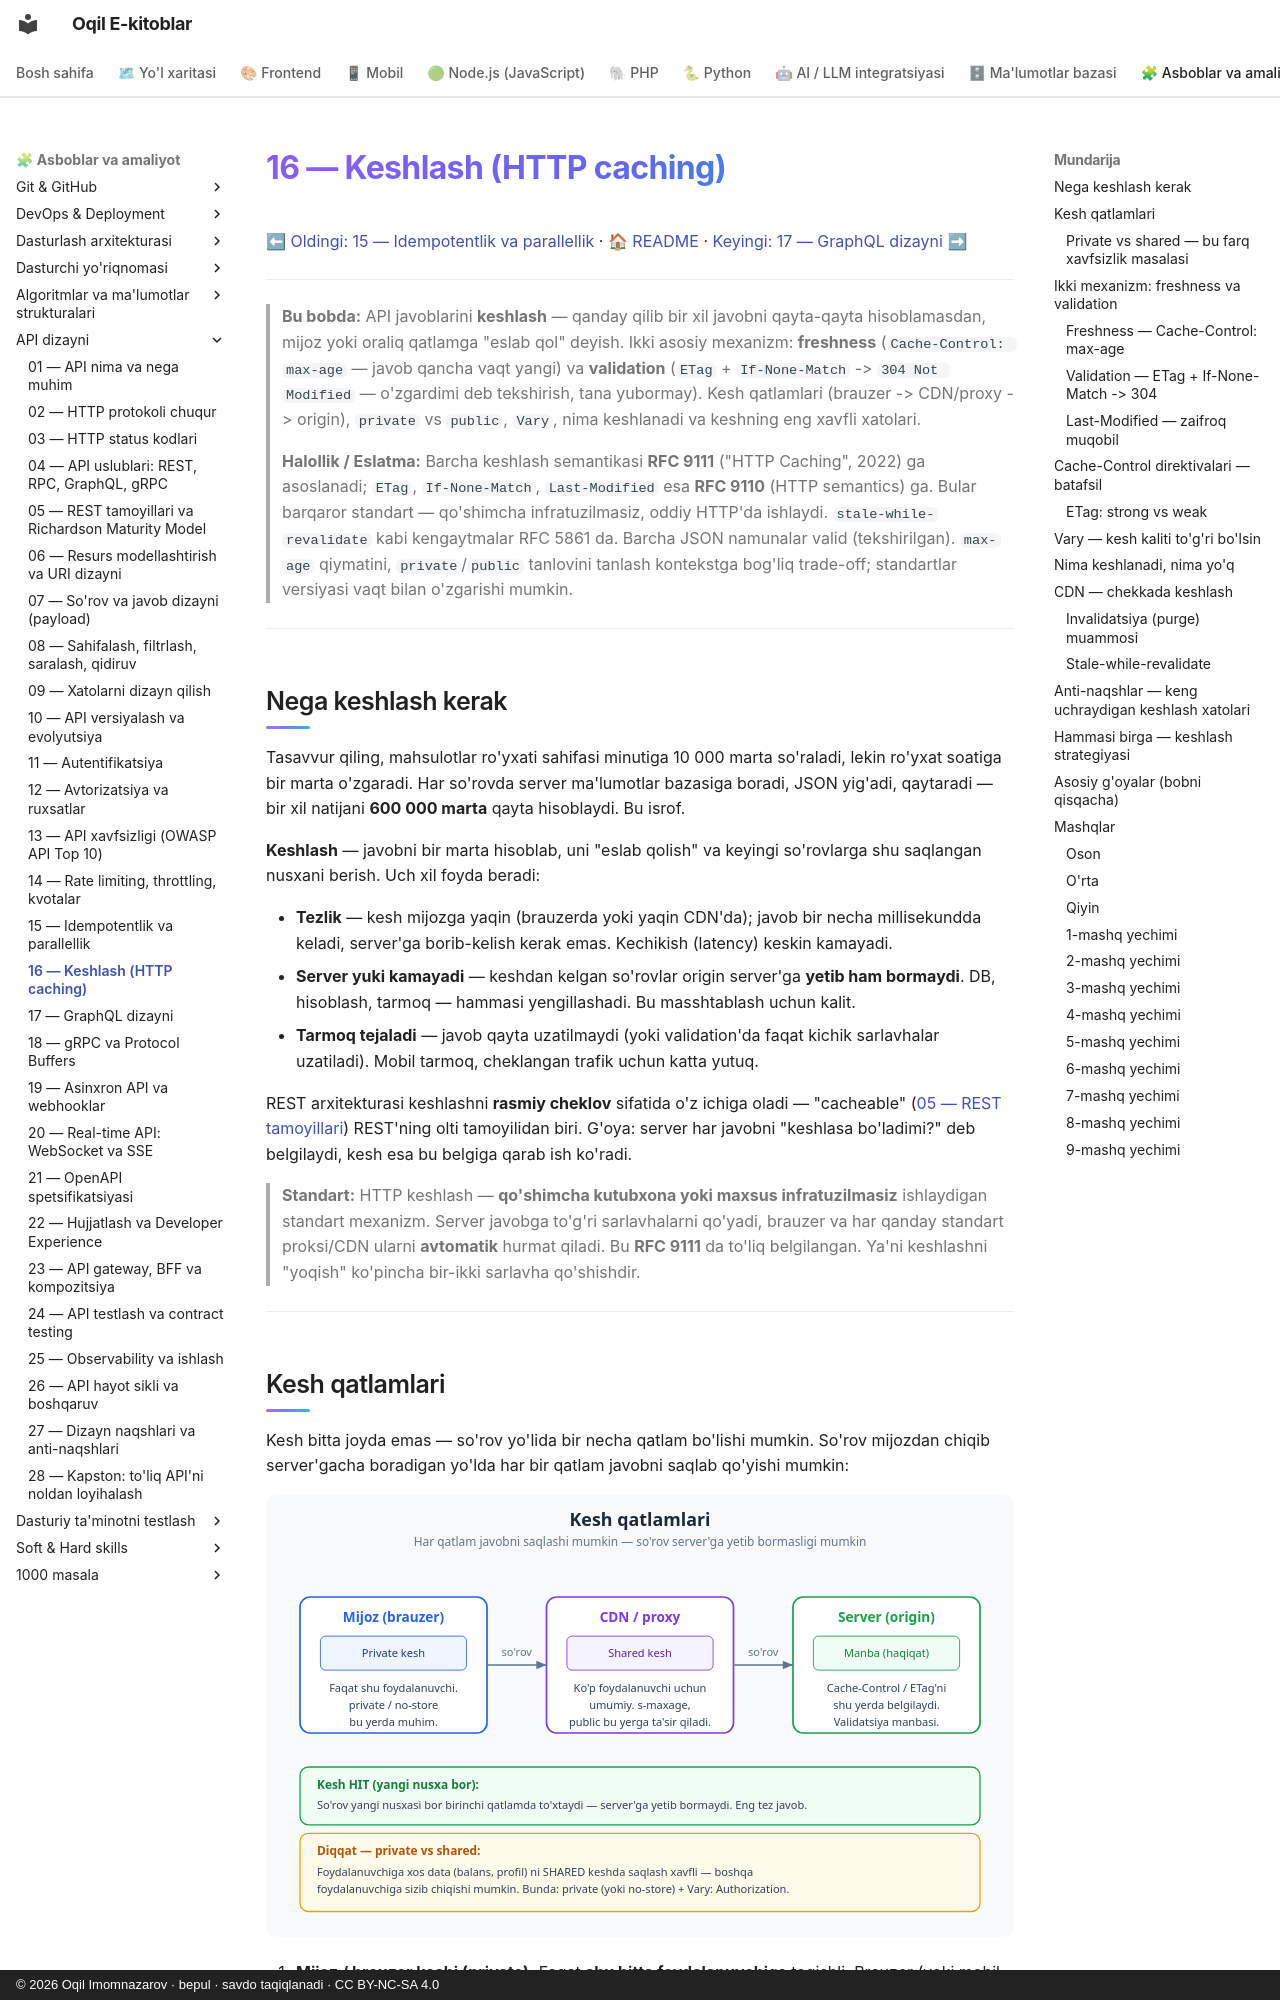

repository: iOqil/e-book · page: api-dizayni/16-keshlash/index.html · generator: mkdocs · copyright: © 2026 Oqil Imomnazarov · bepul · savdo taqiqlanadi · CC BY-NC-SA 4.0

# 16 — Keshlash (HTTP caching)

[⬅ Oldingi: 15 — Idempotentlik va parallellik](./15-idempotentlik-parallellik.md) · [🏠 README](./README.md) · [Keyingi: 17 — GraphQL dizayni ➡](./17-graphql.md)

---

> **Bu bobda:** API javoblarini **keshlash** — qanday qilib bir xil javobni qayta-qayta hisoblamasdan, mijoz yoki oraliq qatlamga "eslab qol" deyish. Ikki asosiy mexanizm: **freshness** (`Cache-Control: max-age` — javob qancha vaqt yangi) va **validation** (`ETag` + `If-None-Match` -> `304 Not Modified` — o'zgardimi deb tekshirish, tana yubormay). Kesh qatlamlari (brauzer -> CDN/proxy -> origin), `private` vs `public`, `Vary`, nima keshlanadi va keshning eng xavfli xatolari.
>
> **Halollik / Eslatma:** Barcha keshlash semantikasi **RFC 9111** ("HTTP Caching", 2022) ga asoslanadi; `ETag`, `If-None-Match`, `Last-Modified` esa **RFC 9110** (HTTP semantics) ga. Bular barqaror standart — qo'shimcha infratuzilmasiz, oddiy HTTP'da ishlaydi. `stale-while-revalidate` kabi kengaytmalar RFC 5861 da. Barcha JSON namunalar valid (tekshirilgan). `max-age` qiymatini, `private`/`public` tanlovini tanlash kontekstga bog'liq trade-off; standartlar versiyasi vaqt bilan o'zgarishi mumkin.

---

## Nega keshlash kerak

Tasavvur qiling, mahsulotlar ro'yxati sahifasi minutiga 10 000 marta so'raladi, lekin ro'yxat soatiga bir marta o'zgaradi. Har so'rovda server ma'lumotlar bazasiga boradi, JSON yig'adi, qaytaradi — bir xil natijani **600 000 marta** qayta hisoblaydi. Bu isrof.

**Keshlash** — javobni bir marta hisoblab, uni "eslab qolish" va keyingi so'rovlarga shu saqlangan nusxani berish. Uch xil foyda beradi:

- **Tezlik** — kesh mijozga yaqin (brauzerda yoki yaqin CDN'da); javob bir necha millisekundda keladi, server'ga borib-kelish kerak emas. Kechikish (latency) keskin kamayadi.
- **Server yuki kamayadi** — keshdan kelgan so'rovlar origin server'ga **yetib ham bormaydi**. DB, hisoblash, tarmoq — hammasi yengillashadi. Bu masshtablash uchun kalit.
- **Tarmoq tejaladi** — javob qayta uzatilmaydi (yoki validation'da faqat kichik sarlavhalar uzatiladi). Mobil tarmoq, cheklangan trafik uchun katta yutuq.

REST arxitekturasi keshlashni **rasmiy cheklov** sifatida o'z ichiga oladi — "cacheable" ([05 — REST tamoyillari](./05-rest-tamoyillari.md)) REST'ning olti tamoyilidan biri. G'oya: server har javobni "keshlasa bo'ladimi?" deb belgilaydi, kesh esa bu belgiga qarab ish ko'radi.

> **Standart:** HTTP keshlash — **qo'shimcha kutubxona yoki maxsus infratuzilmasiz** ishlaydigan standart mexanizm. Server javobga to'g'ri sarlavhalarni qo'yadi, brauzer va har qanday standart proksi/CDN ularni **avtomatik** hurmat qiladi. Bu **RFC 9111** da to'liq belgilangan. Ya'ni keshlashni "yoqish" ko'pincha bir-ikki sarlavha qo'shishdir.

---
